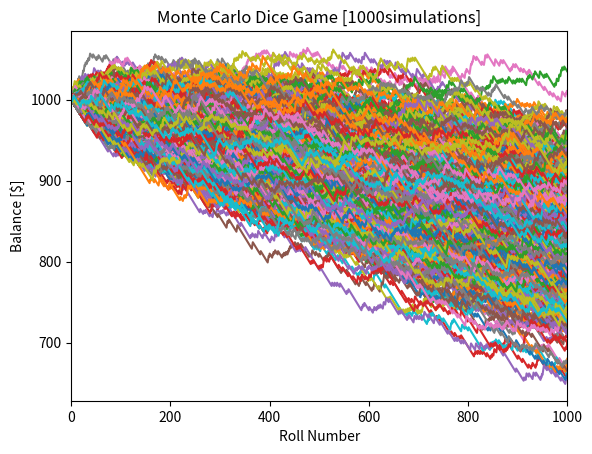

Recreate this plot in Python.
import matplotlib.pyplot as plt
import random
import numpy as np


# Создаем функцию броска кубика
def roll_dice():
    die_1 = random.randint(1, 6)
    die_2 = random.randint(1, 6)

    # Определим является ли значение на костях одинаковым
    if die_1 == die_2:
        same_num = True
    else:
        same_num = False
    return same_num


# Входные данные
num_simulations = 1000
max_num_rolls = 1000
bet = 1

# Отслеживаемые переменные
win_probability = []
end_balance = []

# Создание фигуры, для симуляции баланса
fig = plt.figure()
plt.title("Monte Carlo Dice Game [" + str(num_simulations) + "simulations]")
plt.xlabel("Roll Number")
plt.ylabel("Balance [$]")
plt.xlim([0, max_num_rolls])


# Цикл for запускает желаемое количество симуляций
for i in range(num_simulations):
    balance = [1000]
    num_rolls = [0]
    num_wins = 0
    # Выполняется до тех пор пока игрок не выкинет 1000 раз
    while num_rolls[-1] < max_num_rolls:
        same = roll_dice()
        # Результат если кости одинаковые
        if same:
            balance.append(balance[-1] + 4 * bet)
            num_wins += 1
        # Результат если кости разные
        else:
            balance.append(balance[-1] - bet)

        num_rolls.append(num_rolls[-1] + 1)
    # Сохраняем отслеживаемую переменную и добавляем строку к рисунку
    win_probability.append(num_wins/num_rolls[-1])
    end_balance.append(balance[-1])
    plt.plot(num_rolls, balance)


# Выведем график после завершения моделирования
plt.show()

# Усредненная вероятность выигрыша и конечного баланса
overall_win_probability = sum(win_probability)/len(win_probability)
overall_end_balance = sum(end_balance)/len(end_balance)
# Вывод средних значений
print("Average win probability after " + str(num_simulations) +
      "runs: " + str(overall_win_probability))
print("Average ending balance after " + str(num_simulations) +
      "runs: $" + str(overall_end_balance))
